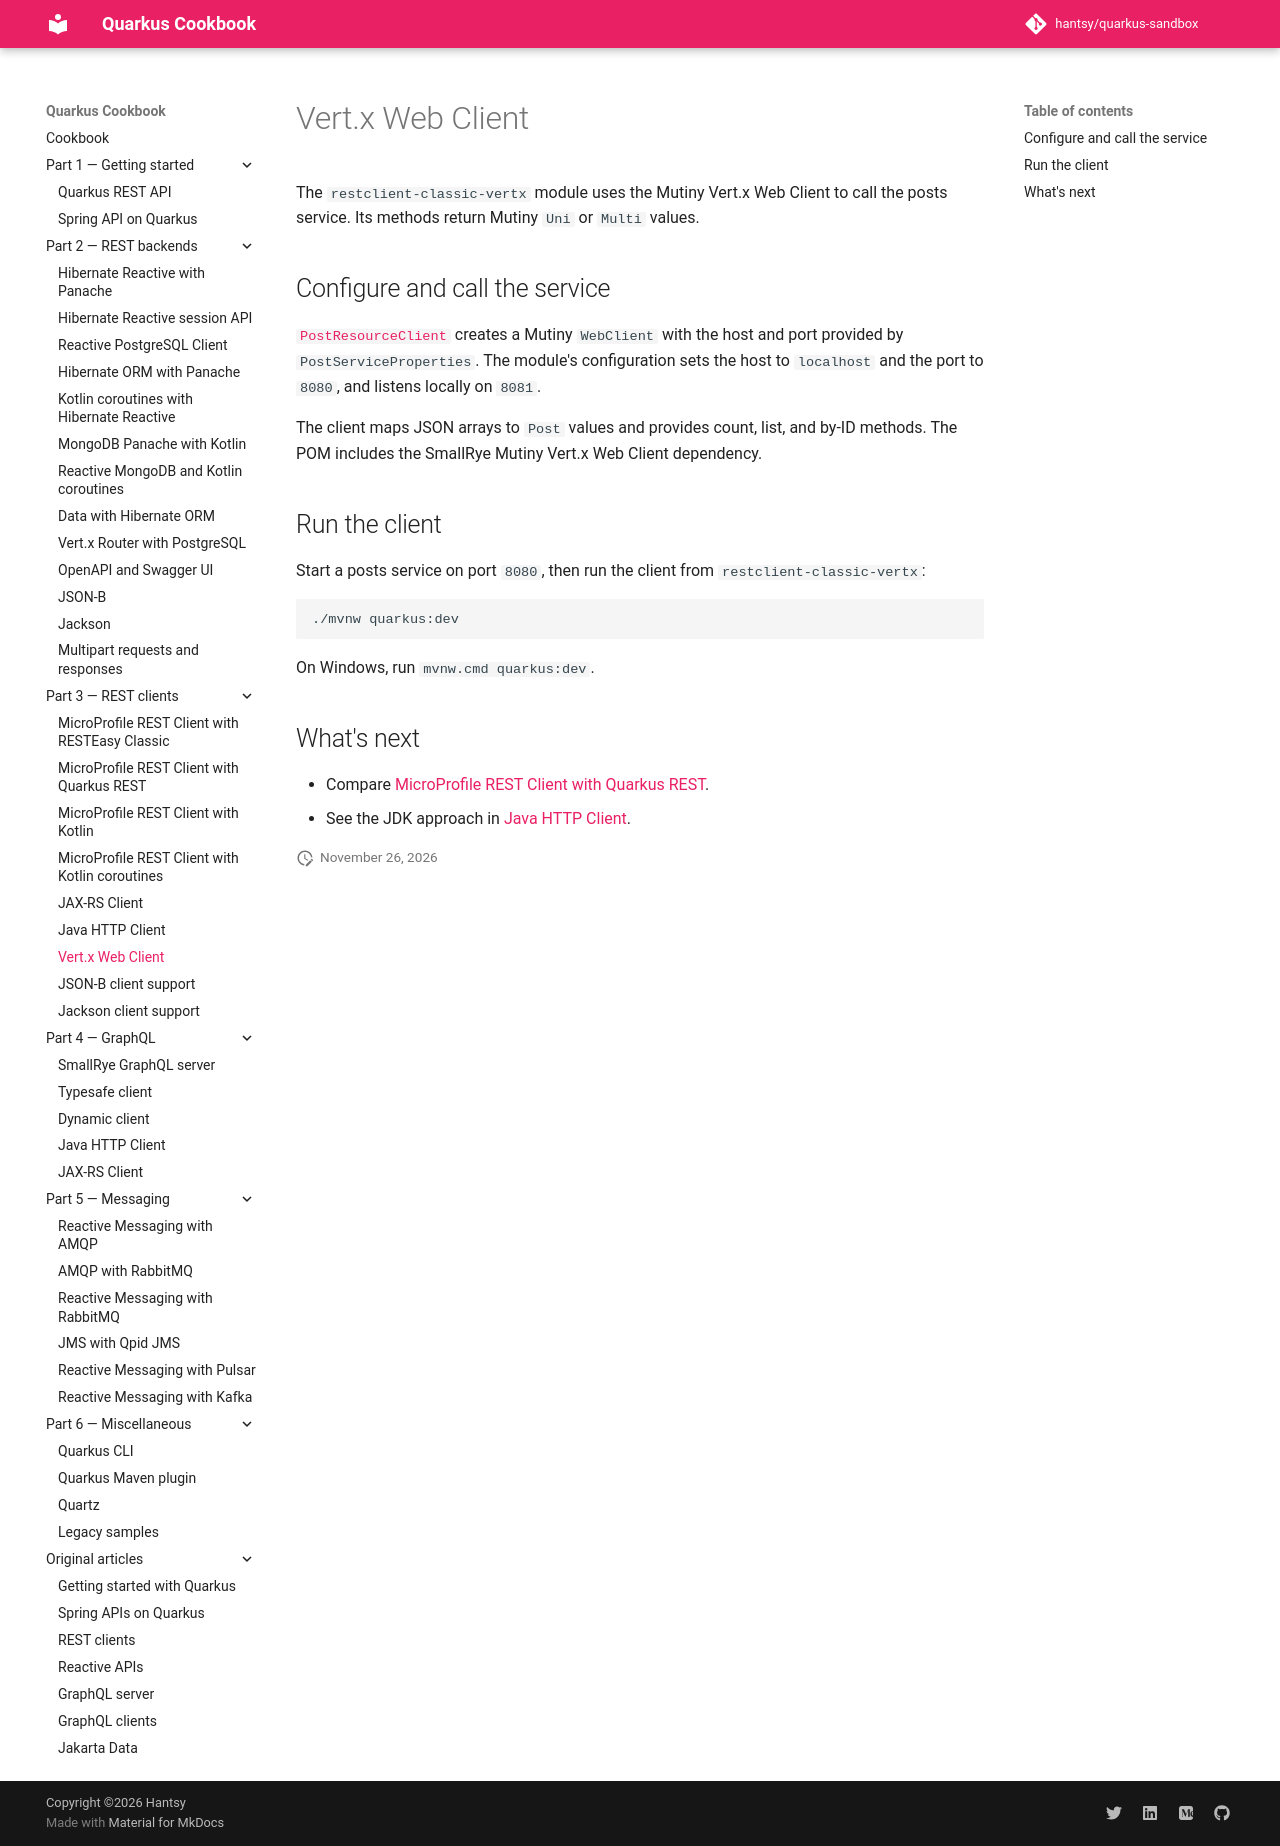

repository: hantsy/quarkus-sandbox · page: part-3-rest-clients/vertx-web-client/index.html · generator: mkdocs

# Vert.x Web Client

The `restclient-classic-vertx` module uses the Mutiny Vert.x Web Client to call the
posts service. Its methods return Mutiny `Uni` or `Multi` values.

## Configure and call the service

[`PostResourceClient`](https://github.com/hantsy/quarkus-sandbox/blob/master/restclient-classic-vertx/src/main/java/com/example/demo/PostResourceClient.java)
creates a Mutiny `WebClient` with the host and port provided by
`PostServiceProperties`. The module's configuration sets the host to
`localhost` and the port to `8080`, and listens locally on `8081`.

The client maps JSON arrays to `Post` values and provides count, list, and
by-ID methods. The POM includes the SmallRye Mutiny Vert.x Web Client
dependency.

## Run the client

Start a posts service on port `8080`, then run the client from
`restclient-classic-vertx`:

```shell
./mvnw quarkus:dev
```

On Windows, run `mvnw.cmd quarkus:dev`.

## What's next

- Compare [MicroProfile REST Client with Quarkus REST](./microprofile-reactive.md).
- See the JDK approach in [Java HTTP Client](./java-http-client.md).
